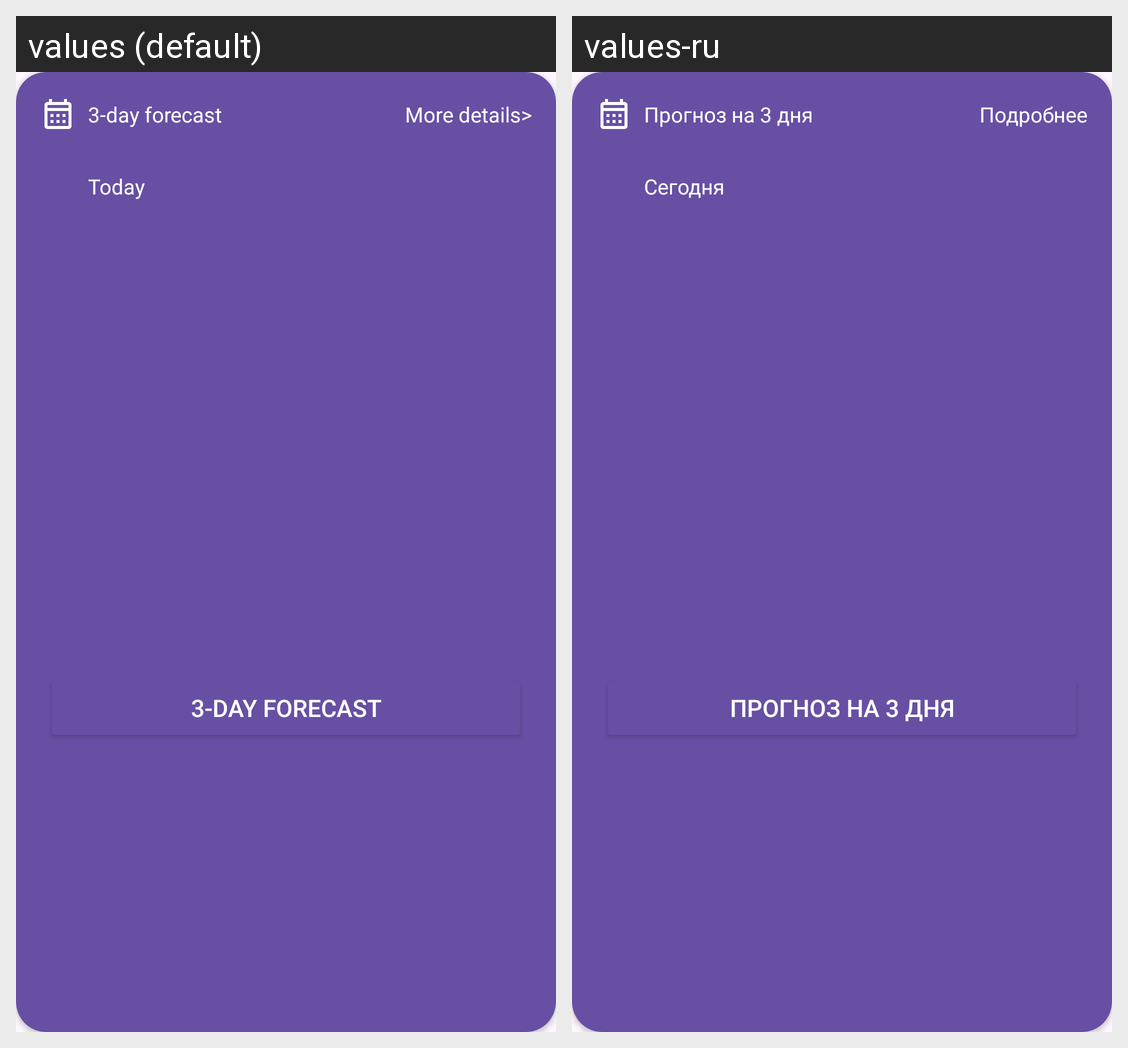

For this localized Android screen grid, give each drawn string resource with its value in every locale shown.
Android screen res/layout/card_view_forecast_by_days.xml rendered under 2 locales, left to right: values (default), values-ru. Device: Nexus 5 (rendered at 1080×1920; each locale shown at half size, 540×960, under a caption strip naming it); theme Base.Theme.CommonWeather.
Strings drawn on this screen, with the default value and each locale's value (text and hints the layout hard-codes, and strings that could not be matched under every locale, appear in the picture but are not listed):

_3_day_forecast
  values: 3-day forecast
  values-ru: Прогноз на 3 дня

more_details
  values: More details>
  values-ru: Подробнее

today
  values: Today
  values-ru: Сегодня
